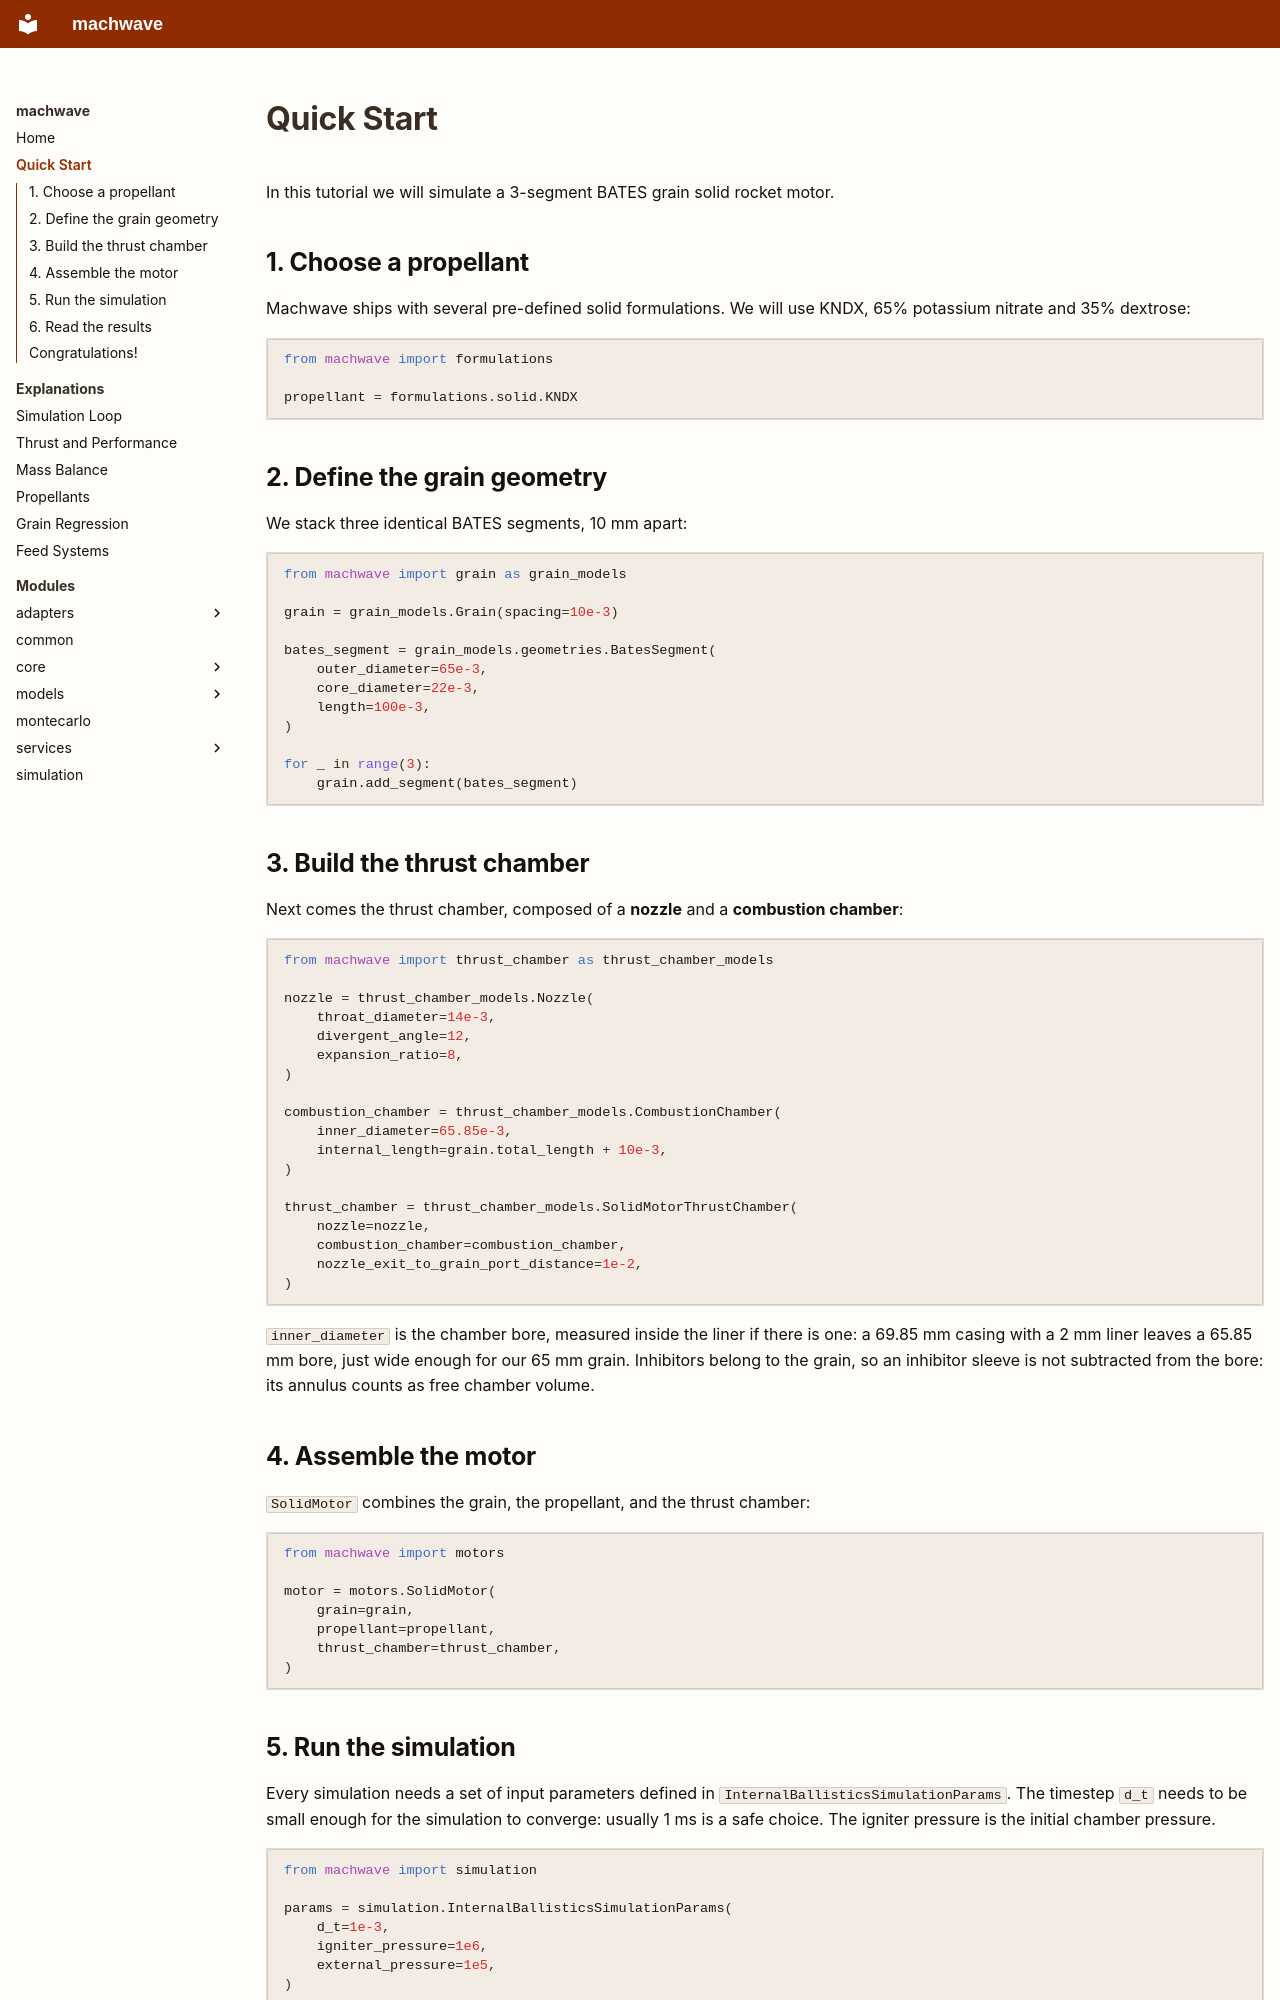

repository: felipebogaertsm/machwave · page: quickstart/index.html · generator: mkdocs

# Quick Start

In this tutorial we will simulate a 3-segment BATES grain solid rocket motor.

## 1. Choose a propellant

Machwave ships with several pre-defined solid formulations.
We will use KNDX, 65% potassium nitrate and 35% dextrose:

```python
from machwave import formulations

propellant = formulations.solid.KNDX
```

## 2. Define the grain geometry

We stack three identical BATES segments, 10 mm apart:

```python
from machwave import grain as grain_models

grain = grain_models.Grain(spacing=10e-3)

bates_segment = grain_models.geometries.BatesSegment(
    outer_diameter=65e-3,
    core_diameter=22e-3,
    length=100e-3,
)

for _ in range(3):
    grain.add_segment(bates_segment)
```

## 3. Build the thrust chamber

Next comes the thrust chamber, composed of a **nozzle** and a **combustion chamber**:

```python
from machwave import thrust_chamber as thrust_chamber_models

nozzle = thrust_chamber_models.Nozzle(
    throat_diameter=14e-3,
    divergent_angle=12,
    expansion_ratio=8,
)

combustion_chamber = thrust_chamber_models.CombustionChamber(
    inner_diameter=65.85e-3,
    internal_length=grain.total_length + 10e-3,
)

thrust_chamber = thrust_chamber_models.SolidMotorThrustChamber(
    nozzle=nozzle,
    combustion_chamber=combustion_chamber,
    nozzle_exit_to_grain_port_distance=1e-2,
)
```

`inner_diameter` is the chamber bore, measured inside the liner if there is one: a 69.85 mm casing with a 2 mm liner leaves a 65.85 mm bore, just wide enough for our 65 mm grain.
Inhibitors belong to the grain, so an inhibitor sleeve is not subtracted from the bore: its annulus counts as free chamber volume.

## 4. Assemble the motor

`SolidMotor` combines the grain, the propellant, and the thrust chamber:

```python
from machwave import motors

motor = motors.SolidMotor(
    grain=grain,
    propellant=propellant,
    thrust_chamber=thrust_chamber,
)
```
